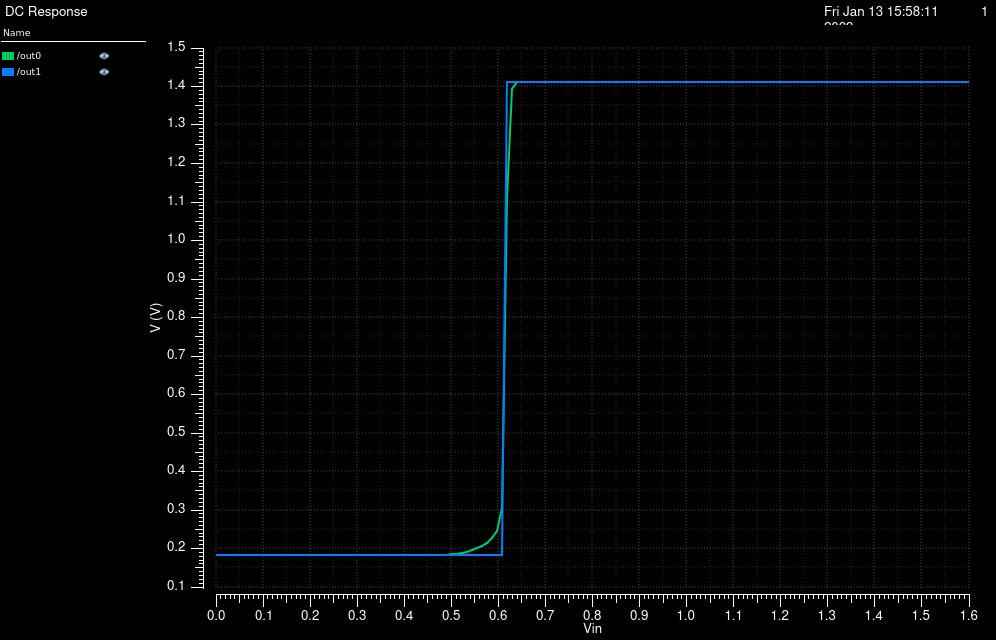

The data file committed next to this chart (first rows):
/out0 (Freq=1000) X, /out0 (Freq=1000) Y, /out1 (Freq=1000) X, /out1 (Freq=1000) Y
0, 0.1826, 0, 0.1826
0.01067, 0.1826, 0.01067, 0.1826
0.02133, 0.1826, 0.02133, 0.1826
0.032, 0.1826, 0.032, 0.1826
0.04267, 0.1826, 0.04267, 0.1826
0.05333, 0.1826, 0.05333, 0.1826
0.064, 0.1826, 0.064, 0.1826
0.07467, 0.1826, 0.07467, 0.1826
0.08533, 0.1826, 0.08533, 0.1826
0.096, 0.1826, 0.096, 0.1826
0.1067, 0.1826, 0.1067, 0.1826
0.1173, 0.1826, 0.1173, 0.1826
0.128, 0.1826, 0.128, 0.1826
0.1387, 0.1826, 0.1387, 0.1826
0.1493, 0.1826, 0.1493, 0.1826
0.16, 0.1826, 0.16, 0.1826
0.1707, 0.1826, 0.1707, 0.1826
0.1813, 0.1826, 0.1813, 0.1826
0.192, 0.1826, 0.192, 0.1826
0.2027, 0.1826, 0.2027, 0.1826
0.2133, 0.1826, 0.2133, 0.1826
0.224, 0.1826, 0.224, 0.1826
0.2347, 0.1826, 0.2347, 0.1826
0.2453, 0.1826, 0.2453, 0.1826
0.256, 0.1826, 0.256, 0.1826
0.2667, 0.1826, 0.2667, 0.1826
0.2773, 0.1826, 0.2773, 0.1826
0.288, 0.1826, 0.288, 0.1826
0.2987, 0.1826, 0.2987, 0.1826
0.3093, 0.1826, 0.3093, 0.1826
0.32, 0.1827, 0.32, 0.1826
0.3307, 0.1827, 0.3307, 0.1826
0.3413, 0.1827, 0.3413, 0.1826
0.352, 0.1827, 0.352, 0.1826
0.3627, 0.1828, 0.3627, 0.1826
0.3733, 0.1828, 0.3733, 0.1826
0.384, 0.1829, 0.384, 0.1826
0.3947, 0.1829, 0.3947, 0.1826
0.4053, 0.183, 0.4053, 0.1826
0.416, 0.1831, 0.416, 0.1826
0.4267, 0.1832, 0.4267, 0.1826
0.4373, 0.1833, 0.4373, 0.1826
0.448, 0.1834, 0.448, 0.1826
0.4587, 0.1835, 0.4587, 0.1826
0.4693, 0.1837, 0.4693, 0.1826
0.48, 0.1839, 0.48, 0.1826
0.4907, 0.1842, 0.4907, 0.1826
0.5013, 0.1848, 0.5013, 0.1826
0.512, 0.1859, 0.512, 0.1826
0.5227, 0.1882, 0.5227, 0.1826
0.5333, 0.1914, 0.5333, 0.1826
0.544, 0.1955, 0.544, 0.1826
0.5547, 0.2006, 0.5547, 0.1826
0.5653, 0.2069, 0.5653, 0.1826
0.576, 0.215, 0.576, 0.1826
0.5867, 0.2263, 0.5867, 0.1826
0.5973, 0.2462, 0.5973, 0.1826
0.608, 0.3057, 0.608, 0.1826
0.6187, 1.107, 0.6187, 1.413
0.6293, 1.394, 0.6293, 1.413
... 91 more rows
